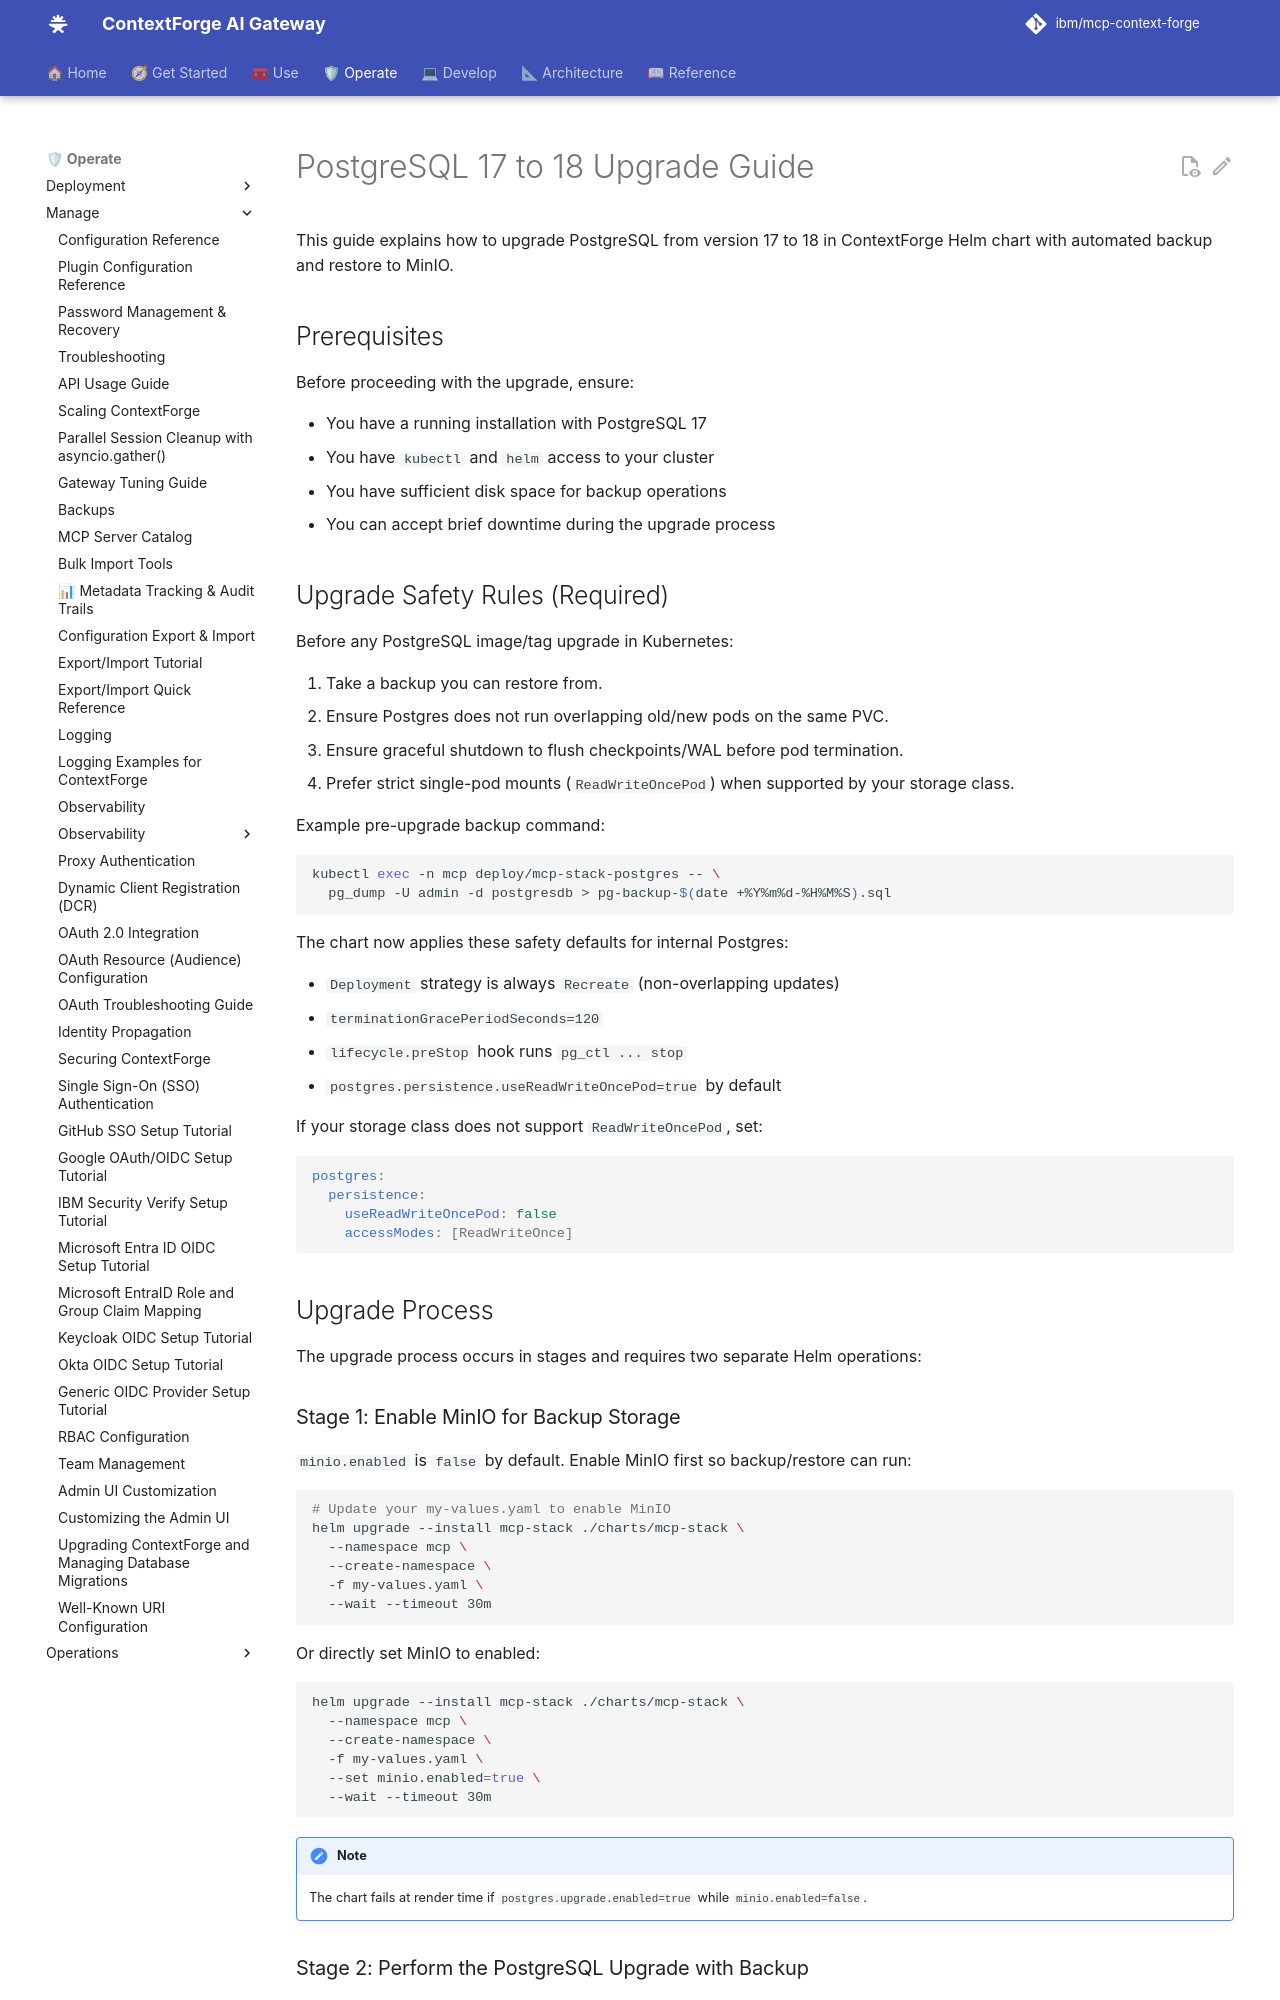

repository: IBM/mcp-context-forge · page: 1.1.x/manage/postgres-upgrade-process/index.html · generator: mkdocs

# PostgreSQL 17 to 18 Upgrade Guide

This guide explains how to upgrade PostgreSQL from version 17 to 18 in ContextForge Helm chart with automated backup and restore to MinIO.

## Prerequisites

Before proceeding with the upgrade, ensure:

- You have a running installation with PostgreSQL 17
- You have `kubectl` and `helm` access to your cluster
- You have sufficient disk space for backup operations
- You can accept brief downtime during the upgrade process

## Upgrade Safety Rules (Required)

Before any PostgreSQL image/tag upgrade in Kubernetes:

1. Take a backup you can restore from.
2. Ensure Postgres does not run overlapping old/new pods on the same PVC.
3. Ensure graceful shutdown to flush checkpoints/WAL before pod termination.
4. Prefer strict single-pod mounts (`ReadWriteOncePod`) when supported by your storage class.

Example pre-upgrade backup command:

```bash
kubectl exec -n mcp deploy/mcp-stack-postgres -- \
  pg_dump -U admin -d postgresdb > pg-backup-$(date +%Y%m%d-%H%M%S).sql
```

The chart now applies these safety defaults for internal Postgres:

- `Deployment` strategy is always `Recreate` (non-overlapping updates)
- `terminationGracePeriodSeconds=120`
- `lifecycle.preStop` hook runs `pg_ctl ... stop`
- `postgres.persistence.useReadWriteOncePod=true` by default

If your storage class does not support `ReadWriteOncePod`, set:

```yaml
postgres:
  persistence:
    useReadWriteOncePod: false
    accessModes: [ReadWriteOnce]
```

## Upgrade Process

The upgrade process occurs in stages and requires two separate Helm operations:

### Stage 1: Enable MinIO for Backup Storage

`minio.enabled` is `false` by default. Enable MinIO first so backup/restore can run:

```bash
# Update your my-values.yaml to enable MinIO
helm upgrade --install mcp-stack ./charts/mcp-stack \
  --namespace mcp \
  --create-namespace \
  -f my-values.yaml \
  --wait --timeout 30m
```

Or directly set MinIO to enabled:

```bash
helm upgrade --install mcp-stack ./charts/mcp-stack \
  --namespace mcp \
  --create-namespace \
  -f my-values.yaml \
  --set minio.enabled=true \
  --wait --timeout 30m
```

!!! note
    The chart fails at render time if `postgres.upgrade.enabled=true` while `minio.enabled=false`.
